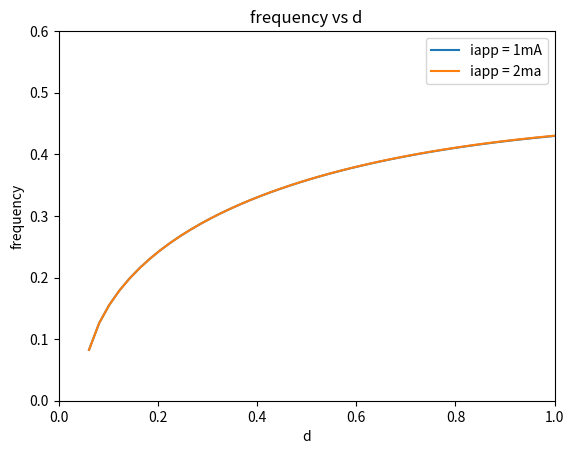

Python code for this plot:
import numpy as np
import matplotlib.pyplot as plt

def l(x):
    return 0.91149071*x -0.01253742

#distance from above line
def dl(x1,y1):
    return -(0.91149071 * x1 -1 * y1 -0.01253742) / (np.sqrt((0.91149071 * 0.91149071) + 1))

def d_biff_iapp_1(x):
    return 0.972*(x**2)+0.69684*x-0.00627

def Freq_iapp_1(z,d):
    return 0.73515848*np.sqrt(d-d_biff_iapp_1(z))-0.30205245*(d-d_biff_iapp_1(z))

def M_iapp_1(z, d):
    if d>=d_biff_iapp_1(z):
        return (Freq_iapp_1(z,d))
    return (0)


def d_biff_iapp_2(x):
    return 1.40183*(x**2)+0.56385*x-0.00613

def Freq_iapp_2(z,d):
    return 0.73484029*np.sqrt(d-d_biff_iapp_1(z))-0.30128275*(d-d_biff_iapp_1(z))

def M_iapp_2(z, d):
    if d>=d_biff_iapp_2(z):
        return (Freq_iapp_1(z,d))
    return (0)

def d_biff_iapp_4(x):
    return 1.40057863*(x**2)+0.55638719*x-0.01718072

def Freq_iapp_2(z,d):
    return 0.73484029*np.sqrt(d-d_biff_iapp_1(z))-0.30128275*(d-d_biff_iapp_1(z))

def M_iapp_2(z, d):
    if d>=d_biff_iapp_2(z):
        return (Freq_iapp_1(z,d))
    return (0)


d = np.linspace(0, 1)

if True:
    plt.figure()
    plt.plot(d,Freq_iapp_1(0.07, d))
    plt.plot(d, Freq_iapp_2(0.07,d))
    plt.title('frequency vs d')

    plt.legend(['iapp = 1mA', 'iapp = 2ma'])

    plt.xlabel('d')
    plt.ylabel('frequency')
    plt.xlim(0, 1)
    plt.ylim(0, 0.6)
    plt.show()
